Labelled photos from "aurora_train", an image-classification folder in 123675/data. The possible labels are: drapery aurora, hotspot aurora, multiple arcs aurora, radial aurora, single arc aurora.

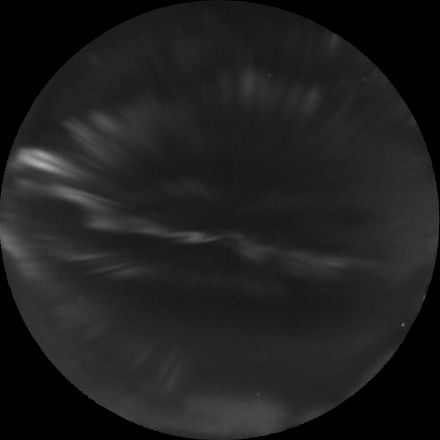
Label: drapery aurora

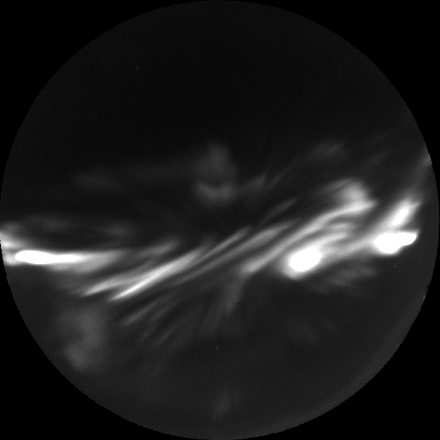
Label: hotspot aurora

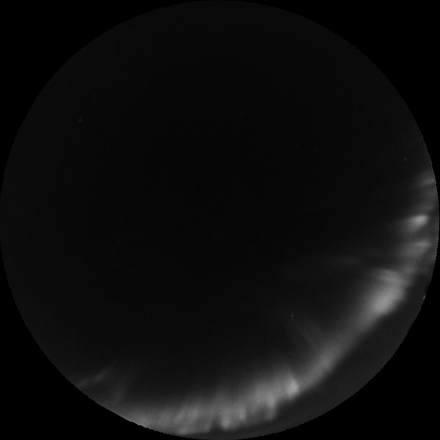
Label: single arc aurora

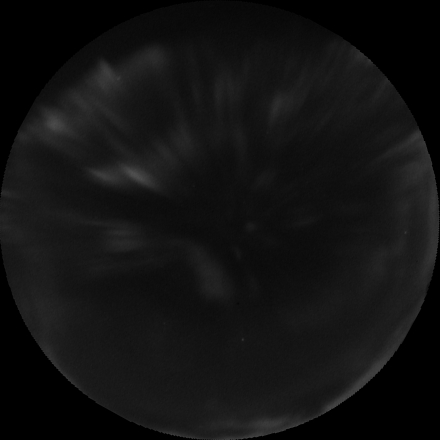
Label: radial aurora

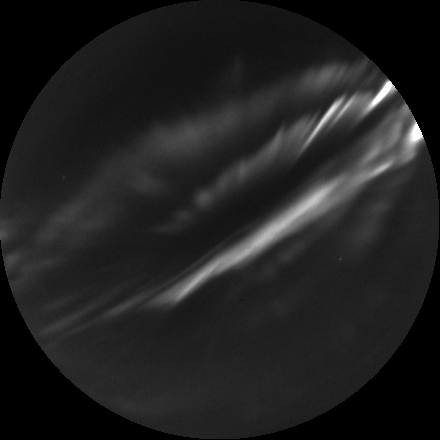
Label: multiple arcs aurora

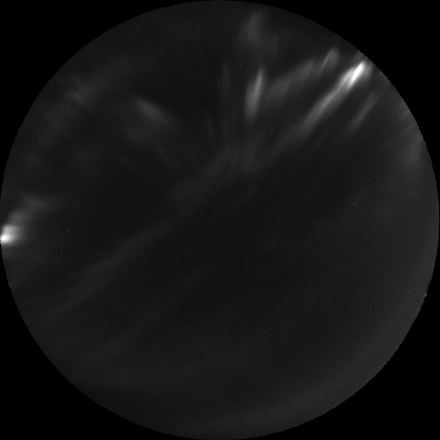
Label: drapery aurora
